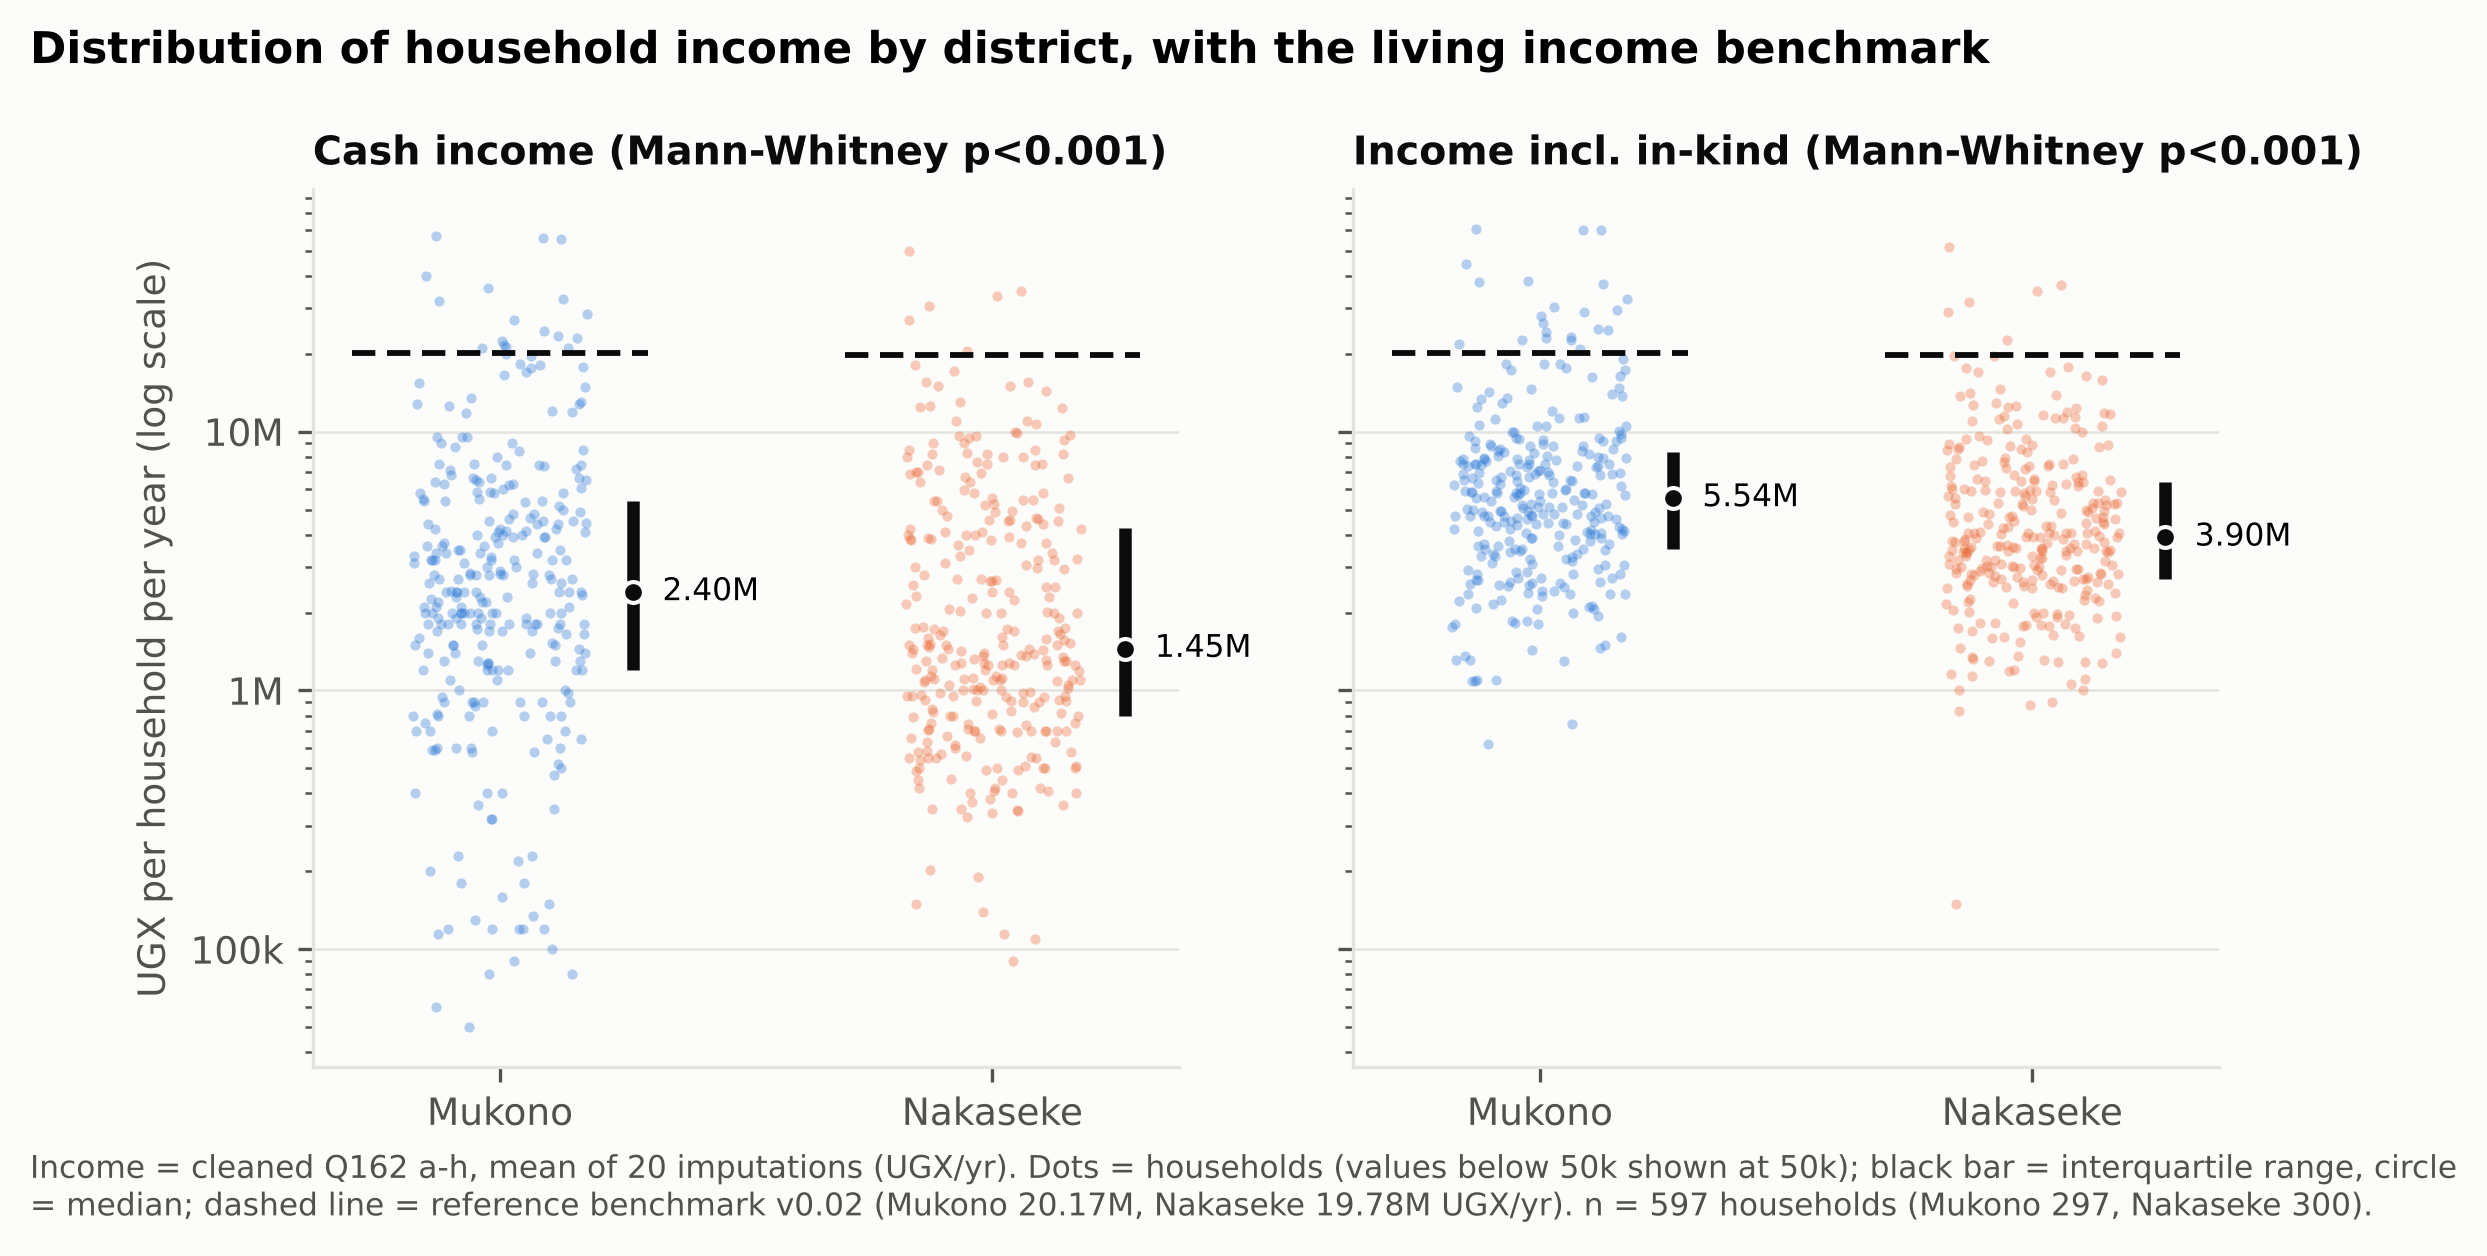

The table this chart was drawn from, first rows:
income, district, n, q25, median, q75, benchmark_ref, pct_below_ref, pct_below_hh_benchmark, mann_whitney_p
Cash income, Mukono, 297, 1200000, 2400000, 5400000, 20166769, 94.28, 95.29, 0.0003179
Cash income, Nakaseke, 300, 800000, 1449600, 4225000, 19779322, 98.0, 96.0, 0.0003179
Income incl. in-kind, Mukono, 297, 3508540, 5535255, 8362518, 20166769, 92.59, 93.6, 5.408204962126747e-07
Income incl. in-kind, Nakaseke, 300, 2685556, 3901610, 6410410, 19779322, 98.0, 95.67, 5.408204962126747e-07
